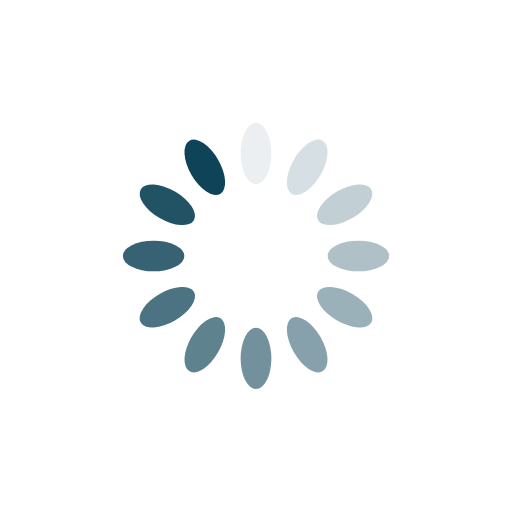
t = 0.00 s
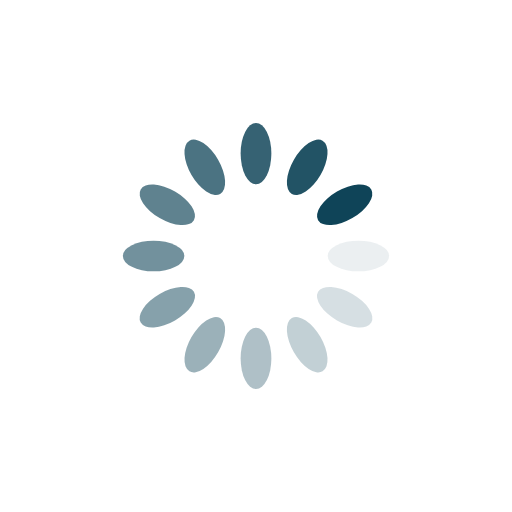
t = 0.25 s
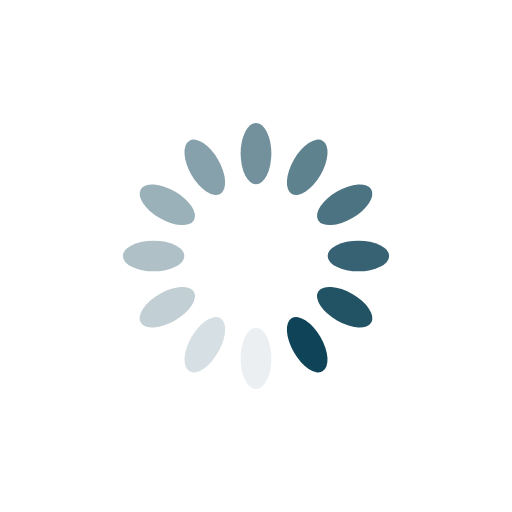
t = 0.50 s
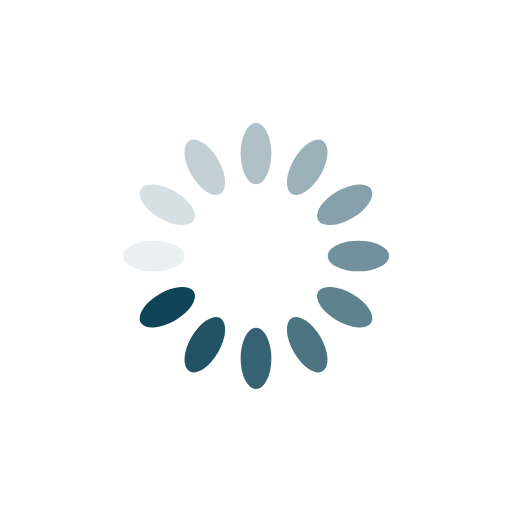
t = 0.75 s

The animated SVG that drew these frames (rendered in a browser with its animation timeline set to each time). Animation: 12 SMIL elements (animate=12); one cycle of 1.00 s, repeats indefinitely.

<svg xmlns="http://www.w3.org/2000/svg" viewBox="0 0 100 100" preserveAspectRatio="xMidYMid" style="shape-rendering: auto; display: block; background: rgb(255, 255, 255);" width="200" height="200" xmlns:xlink="http://www.w3.org/1999/xlink"><g><g transform="rotate(0 50 50)">
  <rect fill="#0f4458" height="12" width="6" ry="6" rx="3" y="24" x="47">
    <animate repeatCount="indefinite" begin="-0.9166666666666666s" dur="1s" keyTimes="0;1" values="1;0" attributeName="opacity"></animate>
  </rect>
</g><g transform="rotate(30 50 50)">
  <rect fill="#0f4458" height="12" width="6" ry="6" rx="3" y="24" x="47">
    <animate repeatCount="indefinite" begin="-0.8333333333333334s" dur="1s" keyTimes="0;1" values="1;0" attributeName="opacity"></animate>
  </rect>
</g><g transform="rotate(60 50 50)">
  <rect fill="#0f4458" height="12" width="6" ry="6" rx="3" y="24" x="47">
    <animate repeatCount="indefinite" begin="-0.75s" dur="1s" keyTimes="0;1" values="1;0" attributeName="opacity"></animate>
  </rect>
</g><g transform="rotate(90 50 50)">
  <rect fill="#0f4458" height="12" width="6" ry="6" rx="3" y="24" x="47">
    <animate repeatCount="indefinite" begin="-0.6666666666666666s" dur="1s" keyTimes="0;1" values="1;0" attributeName="opacity"></animate>
  </rect>
</g><g transform="rotate(120 50 50)">
  <rect fill="#0f4458" height="12" width="6" ry="6" rx="3" y="24" x="47">
    <animate repeatCount="indefinite" begin="-0.5833333333333334s" dur="1s" keyTimes="0;1" values="1;0" attributeName="opacity"></animate>
  </rect>
</g><g transform="rotate(150 50 50)">
  <rect fill="#0f4458" height="12" width="6" ry="6" rx="3" y="24" x="47">
    <animate repeatCount="indefinite" begin="-0.5s" dur="1s" keyTimes="0;1" values="1;0" attributeName="opacity"></animate>
  </rect>
</g><g transform="rotate(180 50 50)">
  <rect fill="#0f4458" height="12" width="6" ry="6" rx="3" y="24" x="47">
    <animate repeatCount="indefinite" begin="-0.4166666666666667s" dur="1s" keyTimes="0;1" values="1;0" attributeName="opacity"></animate>
  </rect>
</g><g transform="rotate(210 50 50)">
  <rect fill="#0f4458" height="12" width="6" ry="6" rx="3" y="24" x="47">
    <animate repeatCount="indefinite" begin="-0.3333333333333333s" dur="1s" keyTimes="0;1" values="1;0" attributeName="opacity"></animate>
  </rect>
</g><g transform="rotate(240 50 50)">
  <rect fill="#0f4458" height="12" width="6" ry="6" rx="3" y="24" x="47">
    <animate repeatCount="indefinite" begin="-0.25s" dur="1s" keyTimes="0;1" values="1;0" attributeName="opacity"></animate>
  </rect>
</g><g transform="rotate(270 50 50)">
  <rect fill="#0f4458" height="12" width="6" ry="6" rx="3" y="24" x="47">
    <animate repeatCount="indefinite" begin="-0.16666666666666666s" dur="1s" keyTimes="0;1" values="1;0" attributeName="opacity"></animate>
  </rect>
</g><g transform="rotate(300 50 50)">
  <rect fill="#0f4458" height="12" width="6" ry="6" rx="3" y="24" x="47">
    <animate repeatCount="indefinite" begin="-0.08333333333333333s" dur="1s" keyTimes="0;1" values="1;0" attributeName="opacity"></animate>
  </rect>
</g><g transform="rotate(330 50 50)">
  <rect fill="#0f4458" height="12" width="6" ry="6" rx="3" y="24" x="47">
    <animate repeatCount="indefinite" begin="0s" dur="1s" keyTimes="0;1" values="1;0" attributeName="opacity"></animate>
  </rect>
</g><g></g></g><!-- [ldio] generated by https://loading.io --></svg>
